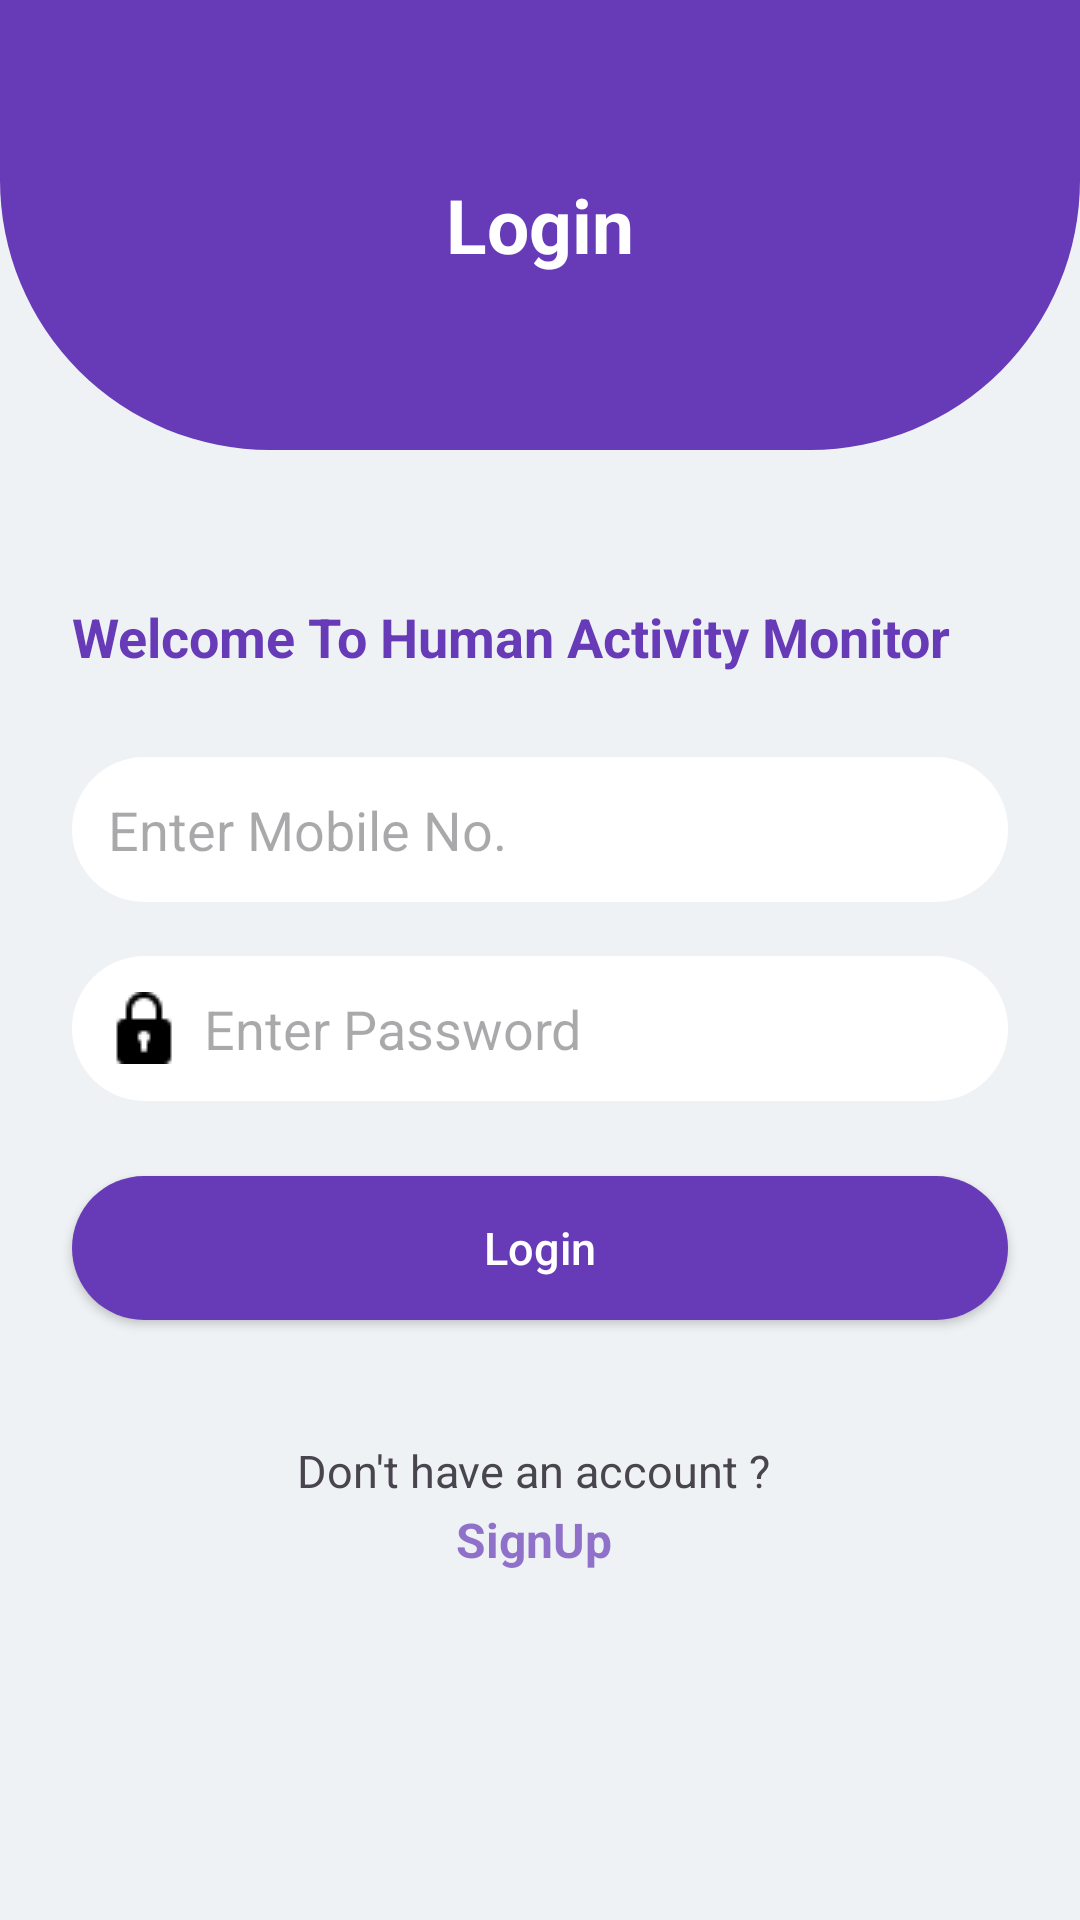

Android layout source for this screen:
<!-- AndroidManifest.xml: application theme Theme.OffTime -->
<!-- res/layout/activity_login.xml -->
<?xml version="1.0" encoding="utf-8"?>
<RelativeLayout xmlns:android="http://schemas.android.com/apk/res/android"
    xmlns:app="http://schemas.android.com/apk/res-auto"
    xmlns:tools="http://schemas.android.com/tools"
    android:id="@+id/main"
    android:layout_width="match_parent"
    android:background="@color/light_white"
    android:layout_height="match_parent"
    tools:context=".activities.LoginActivity">
    <LinearLayout
        android:layout_width="match_parent"
        android:layout_height="wrap_content"
        android:orientation="vertical"
        >


        <LinearLayout
            android:layout_width="match_parent"
            android:layout_height="150dp"
            android:background="@drawable/top_background">

            <TextView
                android:layout_width="match_parent"
                android:layout_height="match_parent"
                android:gravity="center"
                android:text="Login"
                android:textColor="@color/white"
                android:textSize="25dp"
                android:textStyle="bold" />


        </LinearLayout>


        <LinearLayout
            android:layout_width="wrap_content"
            android:layout_height="wrap_content"
            android:layout_marginStart="24dp"
            android:layout_marginTop="50dp"
            android:gravity="center">

            <TextView
                android:layout_width="wrap_content"
                android:layout_height="wrap_content"
                android:text="Welcome To Human Activity Monitor"
                android:textColor="@color/blue"
                android:textSize="18sp"
                android:textStyle="bold" />

        </LinearLayout>



        <LinearLayout
            android:layout_width="match_parent"
            android:layout_height="wrap_content"
            android:layout_marginStart="24dp"
            android:layout_marginTop="28dp"
            android:layout_marginEnd="24dp">

            <EditText
                android:id="@+id/etMobileNo"
                android:layout_width="match_parent"
                android:layout_height="wrap_content"
                android:background="@drawable/input_background"
                android:drawableLeft="@drawable/ic_mobile"
                android:drawablePadding="8dp"
                android:hint="Enter Mobile No."
                android:inputType="number"
                android:maxLines="1"
                android:maxLength="10"
                android:padding="12dp" />


        </LinearLayout>

        <LinearLayout
            android:layout_width="match_parent"
            android:layout_height="wrap_content"
            android:layout_marginStart="24dp"
            android:layout_marginTop="18dp"
            android:layout_marginEnd="24dp">

            <EditText
                android:id="@+id/etPassword"
                android:layout_width="match_parent"
                android:layout_height="wrap_content"
                android:background="@drawable/input_background"
                android:drawableLeft="@drawable/icon_pas"
                android:drawablePadding="8dp"
                android:maxLines="1"
                android:hint="Enter Password"
                android:inputType="textPassword"
                android:padding="12dp" />



        </LinearLayout>


        <com.google.android.material.textfield.TextInputLayout
            style="@style/Widget.MaterialComponents.TextInputLayout.OutlinedBox.ExposedDropdownMenu"
            android:layout_width="match_parent"
            android:layout_height="wrap_content"
            android:layout_marginStart="25dp"
            android:layout_marginTop="10dp"
            android:visibility="gone"
            android:layout_marginEnd="25dp"
            android:hint="Select User Type"
            app:boxCornerRadiusBottomEnd="5dp"
            app:boxCornerRadiusBottomStart="5dp"
            app:boxCornerRadiusTopEnd="5dp"
            app:boxCornerRadiusTopStart="5dp">

            <AutoCompleteTextView
                android:id="@+id/autoCompleteUser"
                android:layout_width="match_parent"
                android:layout_height="wrap_content"
                android:inputType="none"
                android:textSize="15sp" />

        </com.google.android.material.textfield.TextInputLayout>



        <androidx.appcompat.widget.AppCompatButton
            android:id="@+id/btnLogin"
            android:layout_width="match_parent"
            android:layout_height="wrap_content"
            android:layout_marginStart="24dp"
            android:layout_marginTop="25dp"
            android:layout_marginEnd="24dp"
            android:layout_marginBottom="10dp"
            android:background="@drawable/buttonbg"
            android:elevation="20dp"
            android:text="Login"
            android:textAllCaps="false"
            android:textColor="@color/white"
            android:textSize="15sp" />

        <View
            android:layout_width="wrap_content"
            android:layout_height="30dp" />

        <LinearLayout
            android:layout_width="match_parent"
            android:layout_height="wrap_content"
            android:layout_marginHorizontal="54dp"
            android:gravity="center"
            android:orientation="vertical">

            <TextView
                android:layout_width="wrap_content"
                android:layout_height="wrap_content"
                android:text="Don't have an account ? "
                android:textSize="15dp" />

            <TextView
                android:id="@+id/txtSignUp"
                android:layout_width="wrap_content"
                android:layout_height="wrap_content"
                android:layout_marginTop="2dp"
                android:alpha="0.7"
                android:text="SignUp "
                android:textColor="@color/blue"
                android:textSize="16dp"
                android:textStyle="bold" />

        </LinearLayout>

    </LinearLayout>

</RelativeLayout>
<!-- resources referenced by this layout -->
<resources>
  <color name="blue">#673AB7</color>
  <color name="light_white">#EFF2F4</color>
  <color name="white">#FFFFFFFF</color>
  <!-- drawable buttonbg (drawable) -->
  <?xml version="1.0" encoding="utf-8"?>
  <shape xmlns:android="http://schemas.android.com/apk/res/android">
      <corners
          android:radius="50dp"/>
      <gradient
          android:startColor="@color/blue"
          android:endColor="@color/blue"
          />
  </shape>
  <!-- drawable icon_pas: png bitmap (drawable, 375 bytes) -->
  <!-- drawable input_background (drawable) -->
  <?xml version="1.0" encoding="utf-8"?>
  <shape xmlns:android="http://schemas.android.com/apk/res/android"
      android:shape="rectangle">
  
      <corners android:radius="70dp" />
      <stroke android:color="#FFFFFF" />
      <solid android:color="#FFFFFF" />
  
  
  </shape>
  <!-- drawable top_background (drawable) -->
  <?xml version="1.0" encoding="utf-8"?>
  <shape xmlns:android="http://schemas.android.com/apk/res/android"
      android:shape="rectangle"
      >
  
      <gradient
          android:startColor="@color/blue"
          android:endColor="@color/blue"
          android:centerColor="@color/blue"
          android:angle="270"/>
  
          <corners
              android:bottomRightRadius="90dp"
              android:bottomLeftRadius="90dp"/>
  
  </shape>
  <style name="Theme.OffTime" parent="Base.Theme.OffTime" />
  <style name="Base.Theme.OffTime" parent="Theme.Material3.DayNight.NoActionBar">
          
           <item name="colorPrimary">@color/blue</item>
      </style>
</resources>
